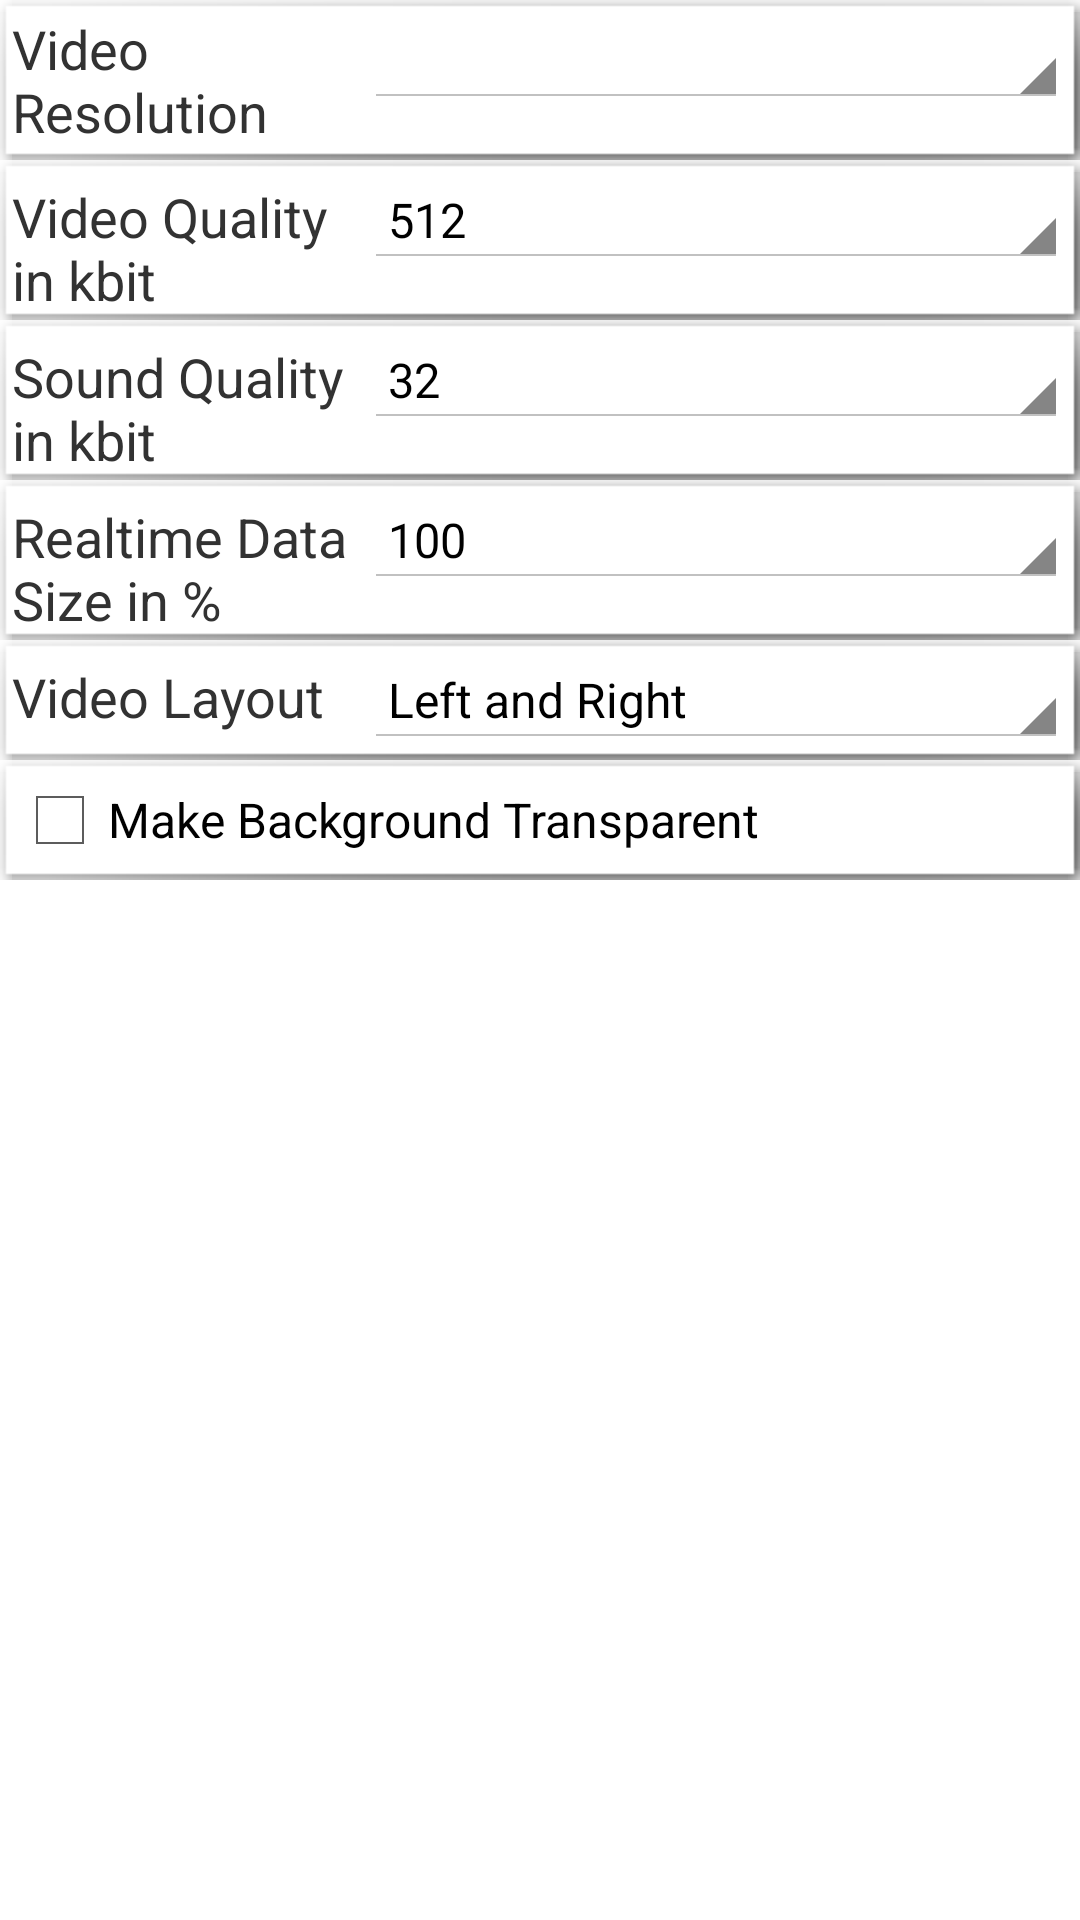

Layout XML and referenced resources for this Android screen:
<!-- AndroidManifest.xml: application theme android:Theme.Holo.Light -->
<!-- res/layout/activity_settings_video.xml -->
<?xml version="1.0" encoding="utf-8"?>
<RelativeLayout n1:orientation="vertical" n1:focusableInTouchMode="true" n1:descendantFocusability="beforeDescendants" n1:layout_width="fill_parent" n1:layout_height="fill_parent"
  xmlns:n1="http://schemas.android.com/apk/res/android">
    <ScrollView n1:id="@id/scrollView" n1:layout_width="fill_parent" n1:layout_height="fill_parent" n1:layout_alignParentTop="true" n1:layout_alignParentStart="true">
        <LinearLayout n1:orientation="vertical" n1:layout_width="fill_parent" n1:layout_height="fill_parent" n1:layout_alignParentLeft="true" n1:layout_alignParentTop="true" n1:layout_alignParentStart="true">
            <LinearLayout n1:orientation="horizontal" n1:layout_width="fill_parent" n1:layout_height="wrap_content" style="@style/BoxFrame">
                <TextView n1:textAppearance="@style/TextAppearance.AppCompat.Medium" n1:layout_width="0.0dip" n1:layout_height="wrap_content" n1:text="Video Resolution" n1:layout_weight="0.5" />
                <Spinner n1:id="@id/spinnerVideoResultion" n1:layout_width="0.0dip" n1:layout_height="wrap_content" n1:prompt="@string/videoResultion_prompt" n1:layout_weight="1.0" />
            </LinearLayout>
            <LinearLayout n1:orientation="horizontal" n1:layout_width="fill_parent" n1:layout_height="wrap_content" style="@style/BoxFrame">
                <TextView n1:textAppearance="@style/TextAppearance.AppCompat.Medium" n1:layout_width="0.0dip" n1:layout_height="wrap_content" n1:text="Video Quality in kbit" n1:layout_weight="0.5" />
                <Spinner n1:entries="@array/videoQuality_arrays" n1:id="@id/spinnerVideoQuality" n1:layout_width="0.0dip" n1:layout_height="wrap_content" n1:prompt="@string/videoQuality_prompt" n1:layout_weight="1.0" />
            </LinearLayout>
            <LinearLayout n1:orientation="horizontal" n1:layout_width="fill_parent" n1:layout_height="wrap_content" style="@style/BoxFrame">
                <TextView n1:textAppearance="@style/TextAppearance.AppCompat.Medium" n1:layout_width="0.0dip" n1:layout_height="wrap_content" n1:text="Sound Quality in kbit" n1:layout_weight="0.5" />
                <Spinner n1:entries="@array/soundQuality_arrays" n1:id="@id/spinnerSoundQuality" n1:layout_width="0.0dip" n1:layout_height="wrap_content" n1:prompt="@string/soundQuality_prompt" n1:layout_weight="1.0" />
            </LinearLayout>
            <LinearLayout n1:orientation="horizontal" n1:layout_width="fill_parent" n1:layout_height="wrap_content" style="@style/BoxFrame">
                <TextView n1:textAppearance="@style/TextAppearance.AppCompat.Medium" n1:layout_width="0.0dip" n1:layout_height="wrap_content" n1:text="Realtime Data Size in %" n1:layout_weight="0.5" />
                <Spinner n1:entries="@array/realtimeSize_arrays" n1:id="@id/spinnerRealtimeSize" n1:layout_width="0.0dip" n1:layout_height="wrap_content" n1:prompt="@string/realtimeSize_prompt" n1:layout_weight="1.0" />
            </LinearLayout>
            <LinearLayout n1:orientation="horizontal" n1:layout_width="fill_parent" n1:layout_height="wrap_content" style="@style/BoxFrame">
                <TextView n1:textAppearance="@style/TextAppearance.AppCompat.Medium" n1:layout_width="0.0dip" n1:layout_height="wrap_content" n1:text="Video Layout" n1:layout_weight="0.5" />
                <Spinner n1:entries="@array/videoLayout_arrays" n1:id="@id/spinnerVideoLayout" n1:layout_width="0.0dip" n1:layout_height="wrap_content" n1:prompt="@string/videoLayout_prompt" n1:layout_weight="1.0" />
            </LinearLayout>
            <LinearLayout n1:orientation="horizontal" n1:layout_width="fill_parent" n1:layout_height="wrap_content" style="@style/BoxFrame">
                <CheckBox n1:id="@id/makeBackgroundTransparentCheckBox" n1:layout_width="wrap_content" n1:layout_height="wrap_content" n1:text="Make Background Transparent" />
            </LinearLayout>
        </LinearLayout>
    </ScrollView>
</RelativeLayout>
<!-- resources referenced by this layout -->
<resources>
  <string-array name="realtimeSize_arrays">
          <item>100</item>
          <item>95</item>
          <item>90</item>
          <item>85</item>
          <item>80</item>
          <item>75</item>
          <item>70</item>
          <item>65</item>
          <item>60</item>
          <item>55</item>
          <item>50</item>
          <item>45</item>
          <item>40</item>
          <item>35</item>
          <item>30</item>
      </string-array>
  <string-array name="soundQuality_arrays">
          <item>32</item>
          <item>64</item>
          <item>128</item>
          <item>256</item>
          <item>512</item>
          <item>1024</item>
          <item>2048</item>
      </string-array>
  <string-array name="videoLayout_arrays">
          <item>Left and Right</item>
          <item>Left</item>
          <item>Minimal</item>
      </string-array>
  <string-array name="videoQuality_arrays">
          <item>512</item>
          <item>1024</item>
          <item>2048</item>
          <item>4096</item>
          <item>8192</item>
      </string-array>
  <string name="realtimeSize_prompt">Choose the size of the realtime data for videos</string>
  <string name="soundQuality_prompt">Choose the kbit for the sound quality</string>
  <string name="videoLayout_prompt">Choose the video Layout of the realtime data for videos</string>
  <string name="videoQuality_prompt">Choose the kbit for the video quality</string>
  <string name="videoResultion_prompt">Choose the video Resolution</string>
  <style name="BoxFrame">
          <item name="android:orientation">vertical</item>
          <item name="android:background">@drawable/picture_frame</item>
          <item name="android:layout_width">0.0dip</item>
          <item name="android:layout_height">wrap_content</item>
          <item name="android:layout_weight">1.0</item>
      </style>
  <style name="TextAppearance.AppCompat.Medium" parent="@style/Base.TextAppearance.AppCompat.Medium" />
  <style name="Base.TextAppearance.AppCompat.Medium" parent="@style/Base.TextAppearance.AppCompat">
          <item name="android:textSize">@dimen/abc_text_size_medium_material</item>
          <item name="android:textColor">?android:textColorSecondary</item>
      </style>
  <style name="Base.TextAppearance.AppCompat" parent="@android:style/TextAppearance">
          <item name="android:textSize">@dimen/abc_text_size_body_1_material</item>
          <item name="android:textColor">?android:textColorPrimary</item>
          <item name="android:textColorHighlight">?android:textColorHighlight</item>
          <item name="android:textColorHint">?android:textColorHint</item>
          <item name="android:textColorLink">?android:textColorLink</item>
      </style>
  <dimen name="abc_text_size_medium_material">18.0sp</dimen>
  <dimen name="abc_text_size_body_1_material">14.0sp</dimen>
</resources>
